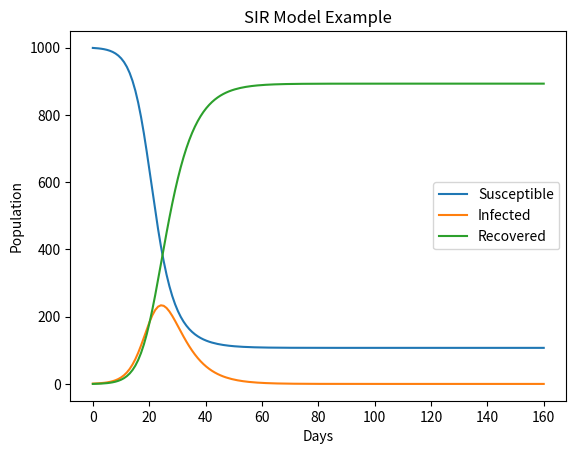

This chart was generated by the following Python code:
# -*- coding: utf-8 -*-
"""
Created on Tue Jan 30 15:53:23 2024

[redacted]
"""

#ODEs
import numpy as np
from scipy.integrate import odeint
import matplotlib.pyplot as plt

# SIR model differential equations.
def deriv(y, t, N, beta, gamma):
    S, I, R = y
    dSdt = -beta * S * I / N
    dIdt = beta * S * I / N - gamma * I
    dRdt = gamma * I
    return dSdt, dIdt, dRdt

# Initial number of infected and recovered individuals, everyone else is susceptible to infection initially.
I0 = 1
R0 = 0
S0 = 999
N = S0 + I0 + R0

# Contact rate, beta, and mean recovery rate, gamma, (in 1/days).
beta = 0.5
gamma = 0.2

# A grid of time points (in days)
t = np.linspace(0, 160, 160)

# Initial conditions vector
y0 = S0, I0, R0

# Integrate the SIR equations over the time grid, t.
ret = odeint(deriv, y0, t, args=(N, beta, gamma))
S, I, R = ret.T

# Plot the data on three separate curves for S(t), I(t) and R(t)
plt.plot(t, S, label='Susceptible')
plt.plot(t, I, label='Infected')
plt.plot(t, R, label='Recovered')
plt.xlabel('Days')
plt.ylabel('Population')
plt.title('SIR Model Example')
plt.legend()
plt.show()